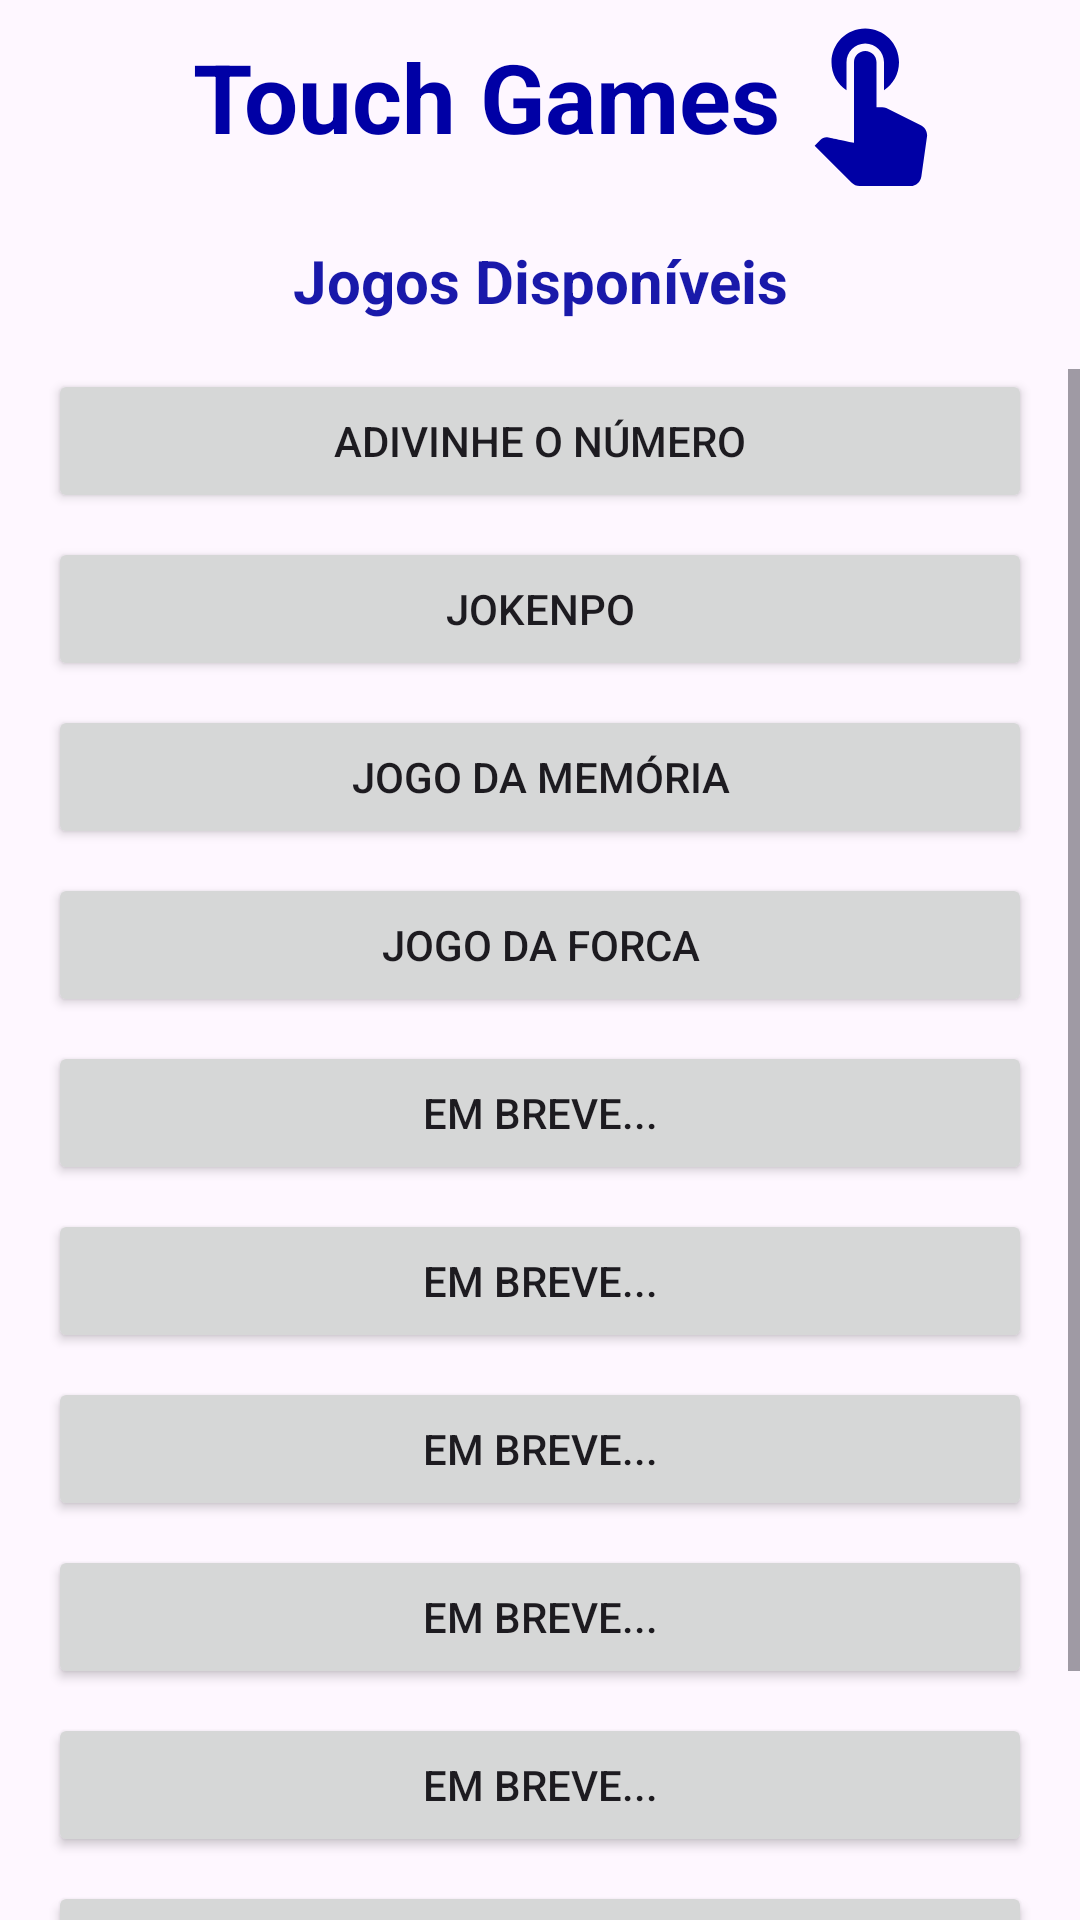

The Android layout XML behind this screen, and the referenced resources:
<!-- AndroidManifest.xml: application theme AppTheme -->
<!-- res/layout/activity_main.xml -->
<?xml version="1.0" encoding="utf-8"?>
<androidx.constraintlayout.widget.ConstraintLayout xmlns:android="http://schemas.android.com/apk/res/android"
    xmlns:app="http://schemas.android.com/apk/res-auto"
    xmlns:tools="http://schemas.android.com/tools"

    android:layout_width="match_parent"
    android:layout_height="match_parent"
    tools:context=".MainActivity">

    <ImageView
        android:id="@+id/appLogo"
        android:layout_width="60dp"
        android:layout_height="60dp"
        android:layout_marginTop="8dp"
        android:layout_marginBottom="8dp"
        android:contentDescription="@string/logo_description_accessibility"
        app:layout_constraintBottom_toTopOf="@+id/guideline"
        app:layout_constraintStart_toEndOf="@+id/textView"
        app:layout_constraintTop_toTopOf="parent"
        app:srcCompat="@drawable/ic_touch_app_24" />

    <TextView
        android:id="@+id/textView"
        android:layout_width="0dp"
        android:layout_height="wrap_content"
        android:layout_marginStart="64dp"
        android:layout_marginTop="8dp"
        android:layout_marginBottom="8dp"
        android:text="@string/app_name"
        android:textAlignment="viewEnd"
        android:textColor="@color/titleColor"
        android:textSize="32sp"
        android:textStyle="bold"
        app:layout_constraintBottom_toTopOf="@+id/guideline"
        app:layout_constraintStart_toStartOf="parent"
        app:layout_constraintTop_toTopOf="parent" />

    <androidx.constraintlayout.widget.Guideline
        android:id="@+id/guideline"
        android:layout_width="wrap_content"
        android:layout_height="wrap_content"
        android:orientation="horizontal"
        app:layout_constraintGuide_percent="0.10" />

    <TextView
        android:id="@+id/textView2"
        android:layout_width="wrap_content"
        android:layout_height="wrap_content"
        android:layout_marginTop="16dp"
        android:text="@string/available_games"
        android:textColor="@color/subtitleColor"
        android:textSize="20sp"
        android:textStyle="bold"
        app:layout_constraintEnd_toEndOf="parent"
        app:layout_constraintHorizontal_bias="0.5"
        app:layout_constraintStart_toStartOf="parent"
        app:layout_constraintTop_toTopOf="@+id/guideline" />

    <ScrollView
        android:id="@+id/scrollView2"
        android:layout_width="0dp"
        android:layout_height="0dp"
        android:layout_marginTop="16dp"
        app:layout_constraintBottom_toBottomOf="parent"
        app:layout_constraintEnd_toEndOf="parent"
        app:layout_constraintHorizontal_bias="0.5"
        app:layout_constraintStart_toStartOf="parent"
        app:layout_constraintTop_toBottomOf="@+id/textView2">


        <LinearLayout
            android:layout_width="match_parent"
            android:layout_height="wrap_content"
            android:orientation="vertical">

            <Button
                android:id="@+id/btnOpenGuessTheNumber"
                android:layout_width="match_parent"
                android:layout_height="wrap_content"
                android:layout_marginStart="16dp"
                android:layout_marginEnd="16dp"
                android:layout_marginBottom="8dp"
                android:text="@string/guess_the_number" />

            <Button
                android:id="@+id/btnOpenJokenpo"
                android:layout_width="match_parent"
                android:layout_height="wrap_content"
                android:layout_marginStart="16dp"
                android:layout_marginEnd="16dp"
                android:layout_marginBottom="8dp"
                android:text="@string/jokenpo" />

            <Button
                android:id="@+id/btnOpenMemoryGame"
                android:layout_width="match_parent"
                android:layout_height="wrap_content"
                android:layout_marginStart="16dp"
                android:layout_marginEnd="16dp"
                android:layout_marginBottom="8dp"
                android:text="@string/memory_game" />

            <Button
                android:id="@+id/btnOpenHangman"
                android:layout_width="match_parent"
                android:layout_height="wrap_content"
                android:layout_marginStart="16dp"
                android:layout_marginEnd="16dp"
                android:layout_marginBottom="8dp"
                android:text="@string/hangman" />

            <Button
                android:id="@+id/button7"
                android:layout_width="match_parent"
                android:layout_height="wrap_content"
                android:layout_marginStart="16dp"
                android:layout_marginEnd="16dp"
                android:layout_marginBottom="8dp"
                android:text="@string/coming_soon_games" />

            <Button
                android:id="@+id/button6"
                android:layout_width="match_parent"
                android:layout_height="wrap_content"
                android:layout_marginStart="16dp"
                android:layout_marginEnd="16dp"
                android:layout_marginBottom="8dp"
                android:text="@string/coming_soon_games" />

            <Button
                android:id="@+id/button8"
                android:layout_width="match_parent"
                android:layout_height="wrap_content"
                android:layout_marginStart="16dp"
                android:layout_marginEnd="16dp"
                android:layout_marginBottom="8dp"
                android:text="@string/coming_soon_games" />

            <Button
                android:id="@+id/button9"
                android:layout_width="match_parent"
                android:layout_height="wrap_content"
                android:layout_marginStart="16dp"
                android:layout_marginEnd="16dp"
                android:layout_marginBottom="8dp"
                android:text="@string/coming_soon_games" />

            <Button
                android:id="@+id/button10"
                android:layout_width="match_parent"
                android:layout_height="wrap_content"
                android:layout_marginStart="16dp"
                android:layout_marginEnd="16dp"
                android:layout_marginBottom="8dp"
                android:text="@string/coming_soon_games" />

            <Button
                android:id="@+id/button11"
                android:layout_width="match_parent"
                android:layout_height="wrap_content"
                android:layout_marginStart="16dp"
                android:layout_marginEnd="16dp"
                android:layout_marginBottom="8dp"
                android:text="@string/coming_soon_games" />

            <Button
                android:id="@+id/button14"
                android:layout_width="match_parent"
                android:layout_height="wrap_content"
                android:layout_marginStart="16dp"
                android:layout_marginEnd="16dp"
                android:layout_marginBottom="8dp"
                android:text="@string/about_app"
                app:layout_constraintBottom_toBottomOf="parent"
                app:layout_constraintEnd_toEndOf="parent"
                app:layout_constraintHorizontal_bias="0.5"
                app:layout_constraintStart_toStartOf="parent" />


        </LinearLayout>
    </ScrollView>

</androidx.constraintlayout.widget.ConstraintLayout>
<!-- resources referenced by this layout -->
<resources>
  <color name="subtitleColor">#1919AA</color>
  <color name="titleColor">#0000A5</color>
  <!-- drawable ic_touch_app_24 (drawable) -->
  <vector android:height="24dp" android:tint="#0000A5"
      android:viewportHeight="24" android:viewportWidth="24"
      android:width="24dp" xmlns:android="http://schemas.android.com/apk/res/android">
      <path android:fillColor="@android:color/white" android:pathData="M9,11.24V7.5C9,6.12 10.12,5 11.5,5S14,6.12 14,7.5v3.74c1.21,-0.81 2,-2.18 2,-3.74C16,5.01 13.99,3 11.5,3S7,5.01 7,7.5C7,9.06 7.79,10.43 9,11.24zM18.84,15.87l-4.54,-2.26c-0.17,-0.07 -0.35,-0.11 -0.54,-0.11H13v-6C13,6.67 12.33,6 11.5,6S10,6.67 10,7.5v10.74c-3.6,-0.76 -3.54,-0.75 -3.67,-0.75c-0.31,0 -0.59,0.13 -0.79,0.33l-0.79,0.8l4.94,4.94C9.96,23.83 10.34,24 10.75,24h6.79c0.75,0 1.33,-0.55 1.44,-1.28l0.75,-5.27c0.01,-0.07 0.02,-0.14 0.02,-0.2C19.75,16.63 19.37,16.09 18.84,15.87z"/>
  </vector>
  <string name="about_app">SOBRE</string>
  <string name="app_name">Touch Games</string>
  <string name="available_games">Jogos Disponíveis</string>
  <string name="coming_soon_games">Em breve...</string>
  <string name="guess_the_number">Adivinhe o Número</string>
  <string name="hangman">Jogo da Forca</string>
  <string name="jokenpo">Jokenpo</string>
  <string name="logo_description_accessibility">Logo do aplicativo retratando um dedo tocando a tela</string>
  <string name="memory_game">Jogo da Memória</string>
  <style name="AppTheme" parent="Theme.Material3.Light.NoActionBar">
      
      <item name="colorPrimary">@color/primary</item>
  </style>
  <color name="primary">#403EEA</color>
</resources>
